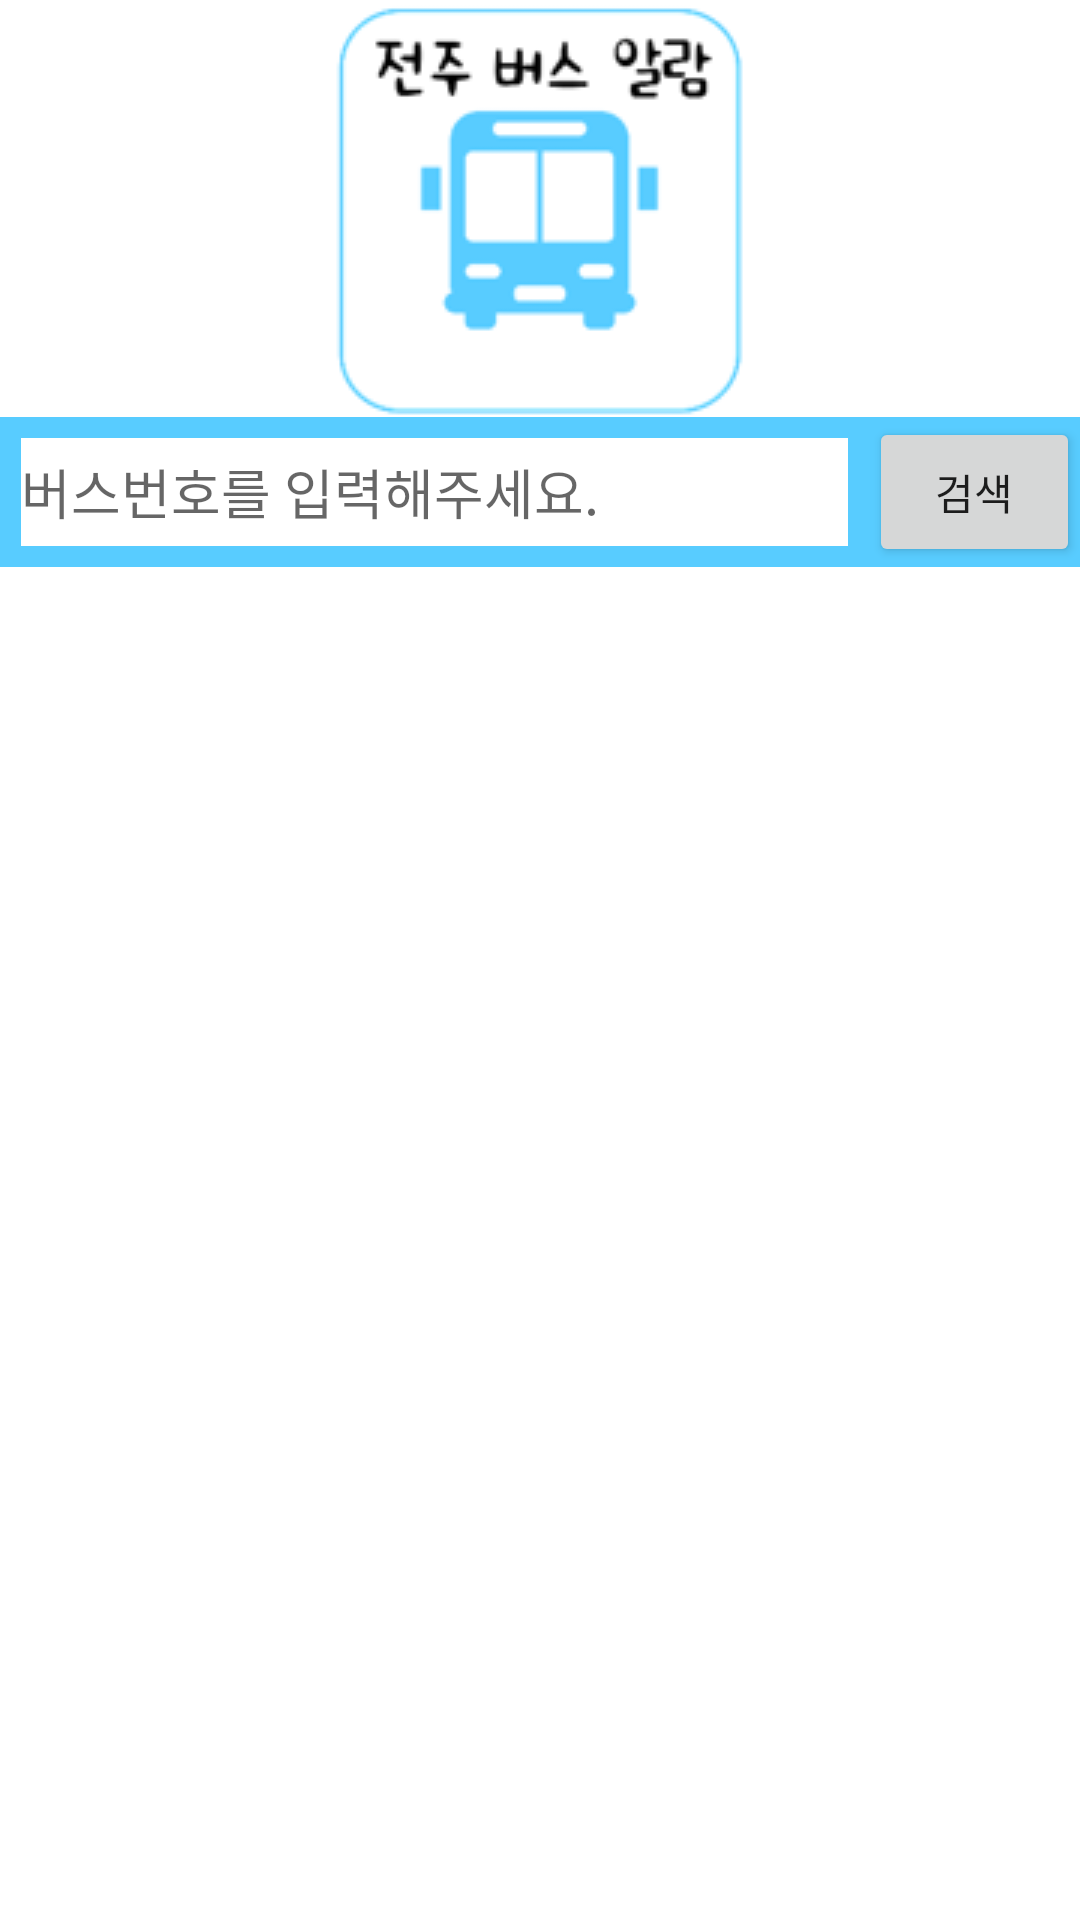

This screen was rendered from an Android layout file. Write that file and the resources it references.
<!-- AndroidManifest.xml: application theme Theme.BusAlarm_Jeonju -->
<!-- res/layout/activity_main.xml -->
<?xml version="1.0" encoding="utf-8"?>
<LinearLayout xmlns:android="http://schemas.android.com/apk/res/android"
    xmlns:app="http://schemas.android.com/apk/res-auto"
    xmlns:tools="http://schemas.android.com/tools"
    android:layout_width="match_parent"
    android:layout_height="match_parent"
    android:background="@color/white"
    android:orientation="vertical"
    tools:context=".MainActivity">

    <ImageView
        android:id="@+id/mainImageView1"
        android:layout_width="wrap_content"
        android:layout_height="wrap_content"
        android:layout_gravity="center"
        android:src="@drawable/appimg" />

    <LinearLayout
        android:layout_width="match_parent"
        android:layout_height="50dp"
        android:background="@color/custom"
        android:orientation="horizontal">

        <EditText
            android:id="@+id/searchEditText"
            android:layout_width="293dp"
            android:layout_height="match_parent"
            android:layout_margin="7dp"
            android:layout_weight="1"
            android:background="@color/white"
            android:ems="20"
            android:hint="버스번호를 입력해주세요."
            android:inputType="textPersonName"
            android:textColor="@color/black"
            tools:ignore="TouchTargetSizeCheck" />

        <Button
            android:id="@+id/searchButton"
            android:layout_width="wrap_content"
            android:layout_height="match_parent"
            android:layout_weight="1"
            android:text="검색" />
    </LinearLayout>

    <androidx.recyclerview.widget.RecyclerView
        android:layout_width="match_parent"
        android:layout_height="match_parent" />

</LinearLayout>
<!-- resources referenced by this layout -->
<resources>
  <color name="black">#FF000000</color>
  <color name="custom">#58CCFF</color>
  <color name="white">#FFFFFFFF</color>
  <!-- drawable appimg: png bitmap (drawable-v24, 5896 bytes) -->
  <style name="Theme.BusAlarm_Jeonju" parent="Theme.MaterialComponents.DayNight.DarkActionBar">
          
          <item name="colorPrimary">@color/purple_500</item>
          <item name="colorPrimaryVariant">@color/purple_700</item>
          <item name="colorOnPrimary">@color/white</item>
          
          <item name="colorSecondary">@color/teal_200</item>
          <item name="colorSecondaryVariant">@color/teal_700</item>
          <item name="colorOnSecondary">@color/black</item>
          
          <item name="android:statusBarColor" tools:targetApi="l">?attr/colorPrimaryVariant</item>
          
      </style>
  <color name="purple_500">#FF6200EE</color>
  <color name="purple_700">#FF3700B3</color>
  <color name="teal_200">#FF03DAC5</color>
  <color name="teal_700">#FF018786</color>
</resources>
